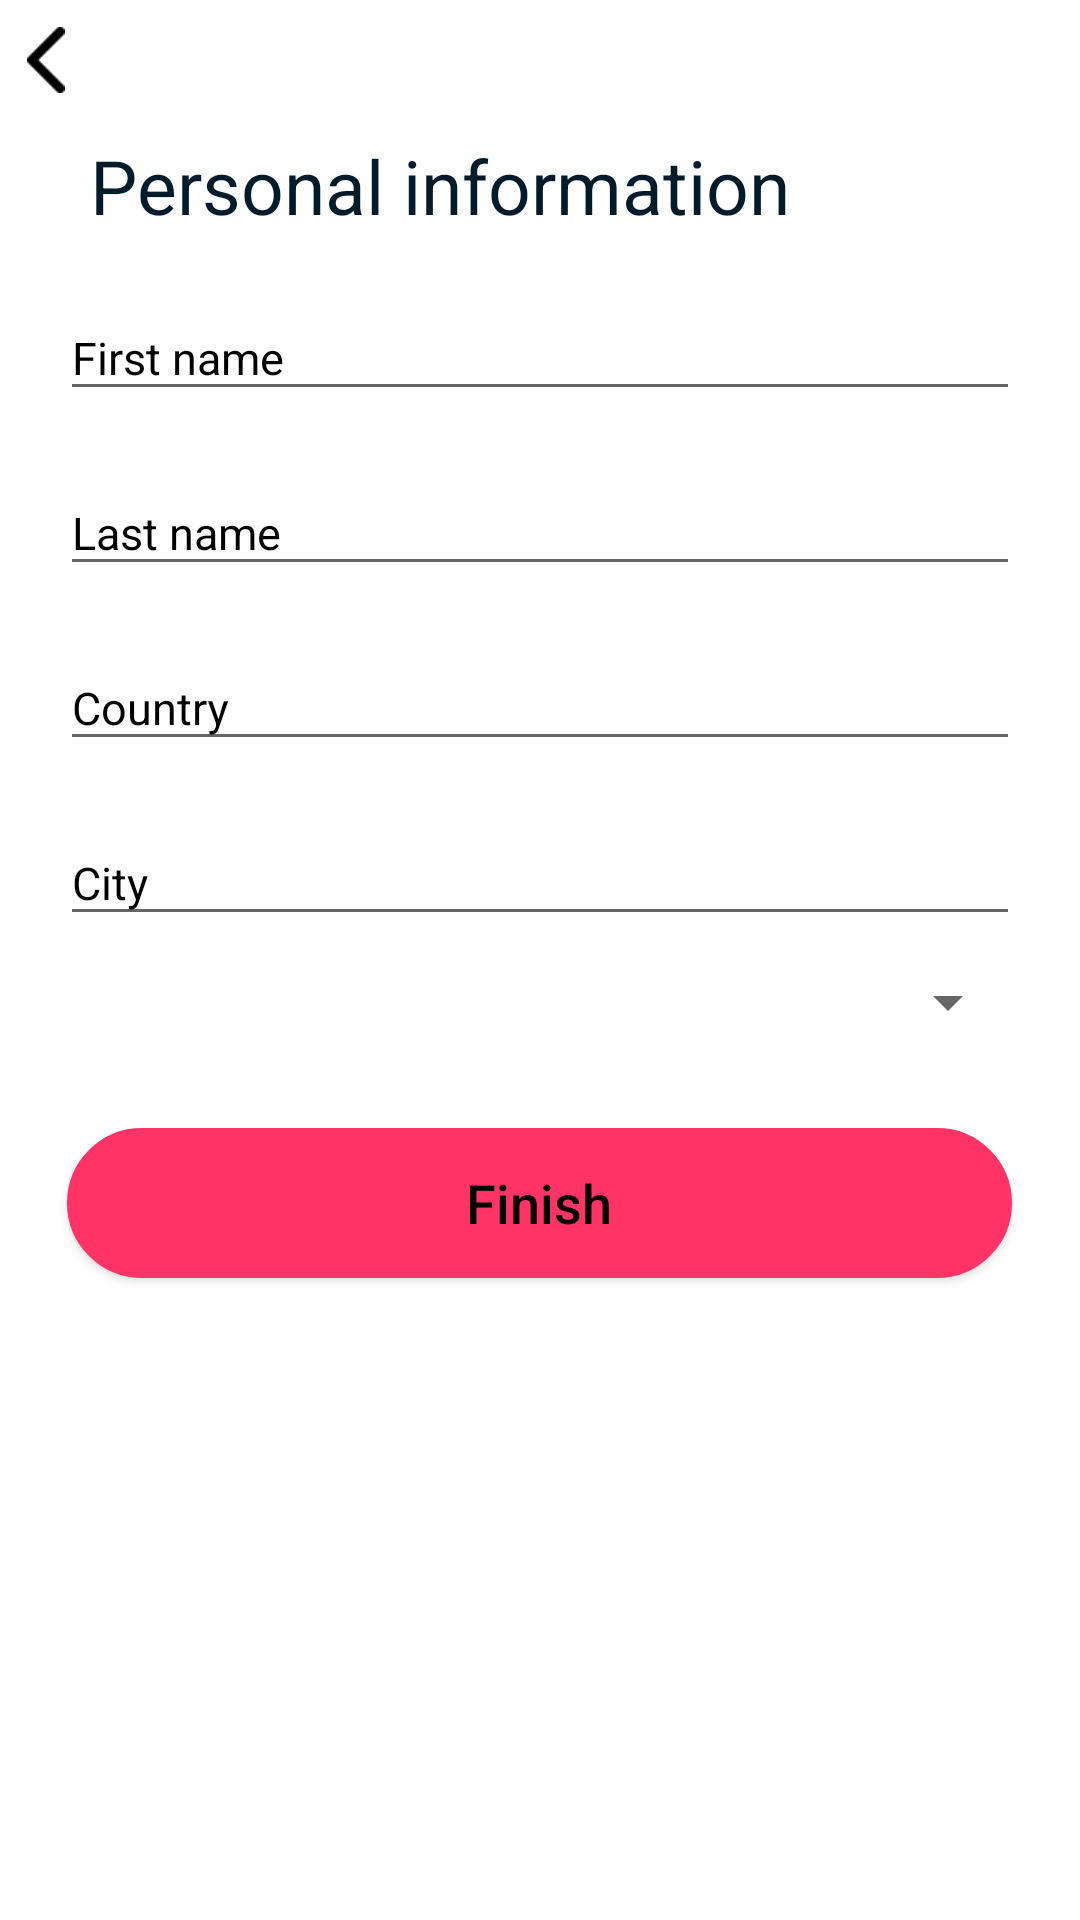

Produce the Android XML layout that renders to this screen, including the resource entries it uses.
<!-- AndroidManifest.xml: application theme AppTheme -->
<!-- res/layout/personal_information_layout.xml -->
<?xml version="1.0" encoding="utf-8"?>
<RelativeLayout
    xmlns:android="http://schemas.android.com/apk/res/android"
    android:layout_width="match_parent"
    android:layout_height="match_parent"
    android:background="@color/bloomWhite">

    <ImageButton
        android:layout_width="12.5dp"
        android:layout_height="22dp"
        android:src="@drawable/back"
        android:background="@color/bloomWhite"
        android:id="@+id/back_btn4"
        android:layout_marginStart="9dp"
        android:layout_marginTop="9dp"
        android:scaleType="fitCenter"/>


    <TextView

        android:layout_width="wrap_content"
        android:layout_height="wrap_content"
        android:id="@+id/personal_information"
        android:layout_below="@+id/back_btn4"
        android:layout_marginTop="14dp"
        android:layout_marginStart="30dp"
        android:text="@string/personal_information"
        android:textColor="@color/bloomBackground"
        android:textSize="25sp"/>


    <android.support.design.widget.TextInputLayout
        android:layout_width="320dp"
        android:layout_height="wrap_content"
        android:id="@+id/first_name"
        android:layout_below="@+id/personal_information"
        android:layout_marginTop="10dp"
        android:layout_centerHorizontal="true"
        android:theme="@style/HintText"
        >

        <android.support.design.widget.TextInputEditText
            android:id="@+id/first_name_input"
            android:layout_width="match_parent"
            android:layout_height="wrap_content"
            android:hint="@string/first_name"
            android:textSize="15sp"
            android:textCursorDrawable="@color/colorBlack"/>


    </android.support.design.widget.TextInputLayout>

    <android.support.design.widget.TextInputLayout
        android:layout_width="320dp"
        android:layout_height="wrap_content"
        android:id="@+id/last_name"
        android:layout_below="@+id/first_name"
        android:layout_marginTop="10dp"
        android:layout_centerHorizontal="true"
        android:theme="@style/HintText"
        >

        <android.support.design.widget.TextInputEditText
            android:id="@+id/last_name_input"
            android:layout_width="fill_parent"
            android:layout_height="wrap_content"
            android:hint="@string/last_name"
            android:textSize="15sp"
            android:textCursorDrawable="@color/colorBlack"/>


    </android.support.design.widget.TextInputLayout>

    <android.support.design.widget.TextInputLayout
        android:layout_width="320dp"
        android:layout_height="wrap_content"
        android:id="@+id/country"
        android:layout_below="@+id/last_name"
        android:layout_marginTop="10dp"
        android:layout_centerHorizontal="true"
        android:theme="@style/HintText"
        >

        <android.support.design.widget.TextInputEditText
            android:id="@+id/country_input"
            android:layout_width="match_parent"
            android:layout_height="wrap_content"
            android:hint="@string/country"
            android:inputType="textPassword"
            android:textSize="15sp"
            android:textCursorDrawable="@color/colorBlack" />


    </android.support.design.widget.TextInputLayout>

    <android.support.design.widget.TextInputLayout
        android:layout_width="320dp"
        android:layout_height="wrap_content"
        android:id="@+id/city"
        android:layout_below="@+id/country"
        android:layout_marginTop="10dp"
        android:layout_centerHorizontal="true"
        android:theme="@style/HintText"
        >

        <android.support.design.widget.TextInputEditText
            android:id="@+id/city_input"
            android:layout_width="match_parent"
            android:layout_height="wrap_content"
            android:hint="@string/city"
            android:inputType="textPassword"
            android:textSize="15sp"
            android:textCursorDrawable="@color/colorBlack" />


    </android.support.design.widget.TextInputLayout>

    <Spinner
        android:layout_width="320dp"
        android:layout_height="wrap_content"
        android:id="@+id/gmt_choice"
        android:layout_below="@+id/city"
        android:layout_marginTop="10dp"
        android:layout_centerHorizontal="true"
        android:theme="@style/HintText">

    </Spinner>

    <Button
        android:layout_width="315dp"
        android:layout_height="50dp"
        android:id="@+id/finish_btn"
        android:layout_below="@+id/gmt_choice"
        android:layout_centerHorizontal="true"
        android:layout_marginTop="30dp"
        android:text="@string/finish"
        android:textColor="@color/colorBlack"
        android:textAllCaps="false"
        android:background="@drawable/button_style"
        android:textSize="18sp"/>


</RelativeLayout>
<!-- resources referenced by this layout -->
<resources>
  <color name="bloomBackground">#001C2B</color>
  <color name="bloomWhite">#FFFFFEFE</color>
  <color name="colorBlack">#000000</color>
  <!-- drawable back: png bitmap (drawable, 823 bytes) -->
  <!-- drawable button_style (drawable) -->
  <?xml version="1.0" encoding="utf-8"?>
  <shape xmlns:android="http://schemas.android.com/apk/res/android" >
      <stroke android:width="2dp"
          android:color="#FFFF3366"/>
      <gradient
          android:startColor="@color/bloomPink"
          android:endColor="#FFFF3366"
          android:useLevel="false"/>
      <corners
          android:bottomLeftRadius="37dp"
          android:bottomRightRadius="37dp"
          android:topLeftRadius="37dp"
          android:topRightRadius="37dp" />
  </shape>
  <string name="city">City</string>
  <string name="country">Country</string>
  <string name="finish">Finish</string>
  <string name="first_name">First name</string>
  <string name="last_name">Last name</string>
  <string name="personal_information">Personal information</string>
  <style name="HintText" parent="TextAppearance.Design.Hint">
          <item name="android:textSize">14.4sp</item>
          <item name="android:textColorHint">@color/colorBlack</item>
          <item name="colorControlActivated">@color/colorBlack</item>
          <item name="android:textCursorDrawable">@color/colorBlack</item>
  
      </style>
  <style name="AppTheme" parent="Theme.AppCompat.Light.NoActionBar">
          
          <item name="colorPrimary">@color/bloomBackground</item>
          <item name="colorPrimaryDark">@color/bloomBackground</item>
          <item name="colorAccent">@color/bloomBackground</item>
      </style>
  <color name="bloomPink">#FFFF3366</color>
</resources>
